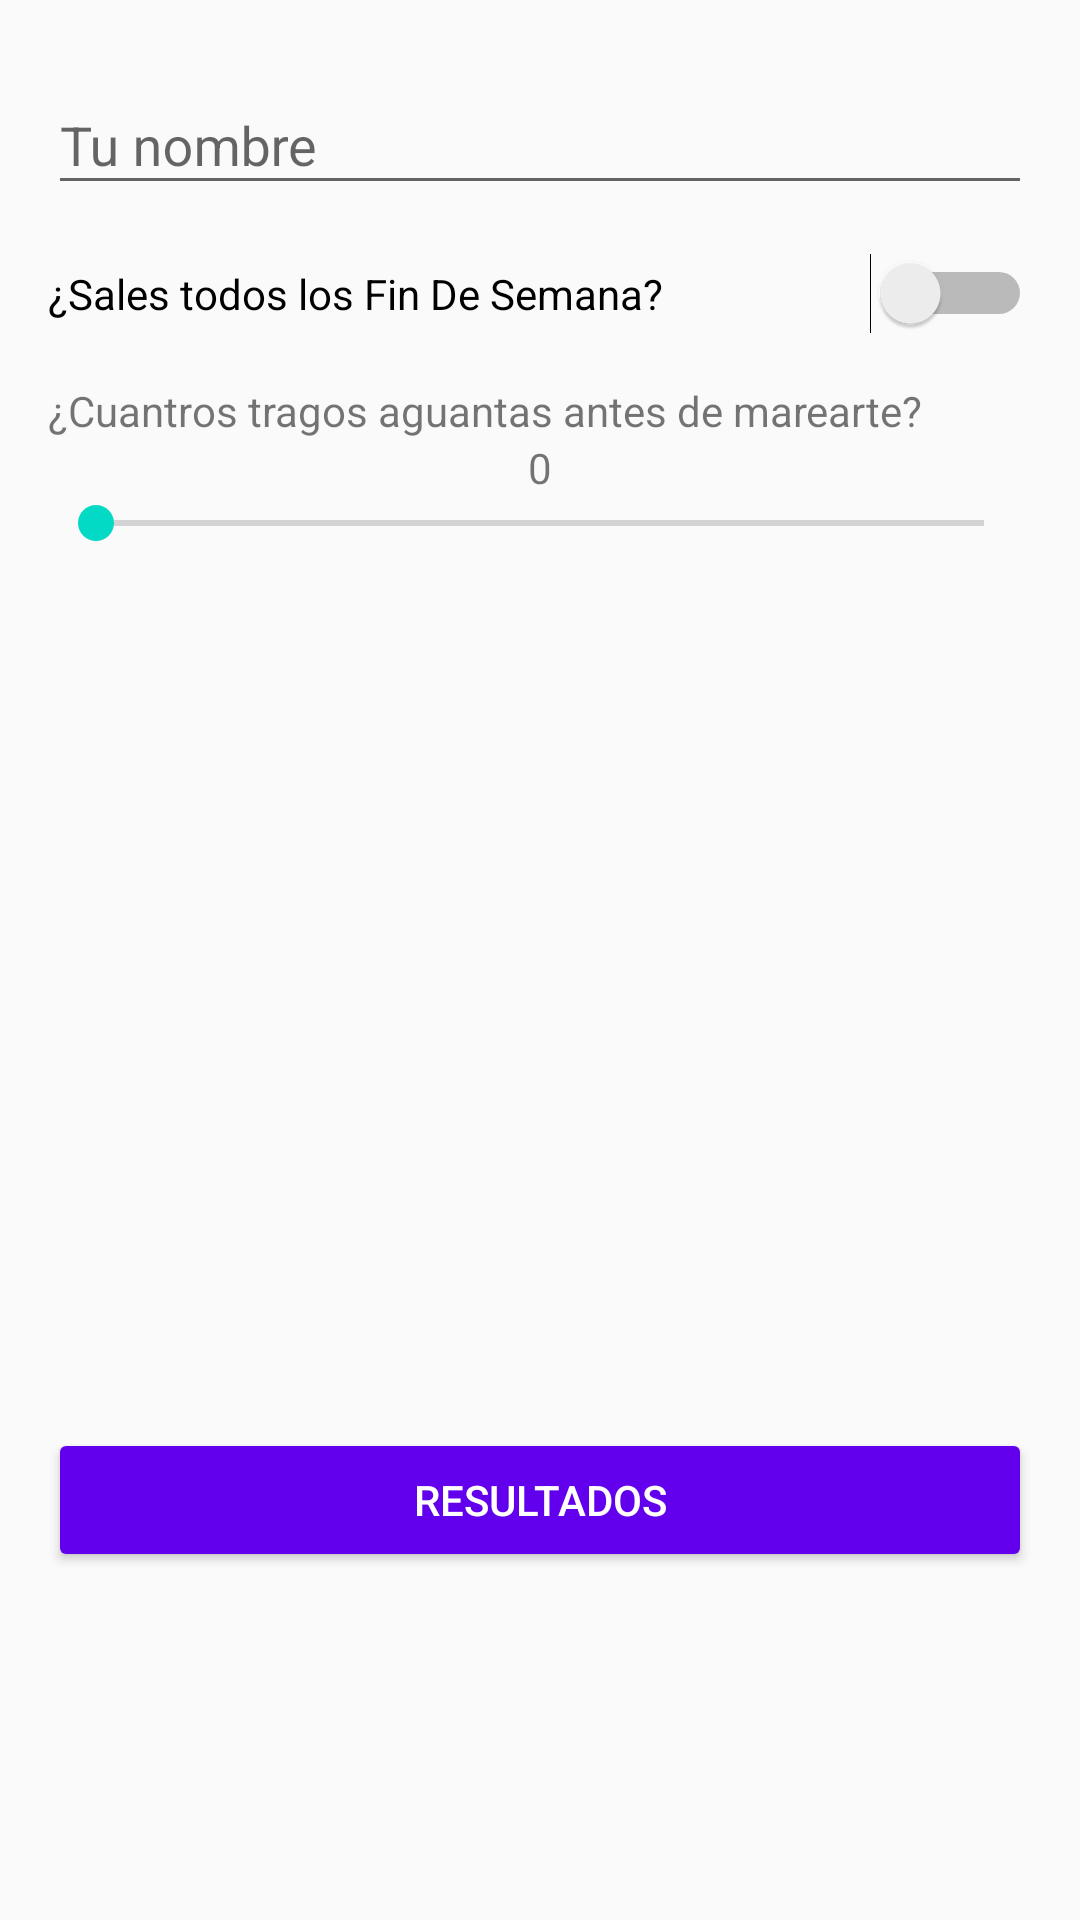

The Android layout XML behind this screen, and the referenced resources:
<!-- AndroidManifest.xml: application theme AppTheme -->
<!-- res/layout/fragment_cooll.xml -->
<LinearLayout xmlns:android="http://schemas.android.com/apk/res/android"
    xmlns:tools="http://schemas.android.com/tools"
    android:layout_width="match_parent"
    android:layout_height="match_parent"
    android:orientation="vertical"
    android:padding="16dp"
    tools:context="com.salazar23gmail.diaz.roberto.shrinquiz2.views.CoollFragment">

    <android.support.design.widget.TextInputLayout
        android:layout_width="match_parent"
        android:layout_height="wrap_content"
        android:hint="Tu nombre">

        <android.support.design.widget.TextInputEditText
            android:id="@+id/nameEt"
            android:layout_width="match_parent"
            android:layout_height="wrap_content" />

    </android.support.design.widget.TextInputLayout>

    <Switch
        android:id="@+id/partySw"
        android:layout_width="match_parent"
        android:layout_height="wrap_content"
        android:layout_marginBottom="16dp"
        android:layout_marginTop="16dp"
        android:text="¿Sales todos los Fin De Semana?" />

    <TextView
        android:layout_width="match_parent"
        android:layout_height="wrap_content"
        android:text="¿Cuantros tragos aguantas antes de marearte?" />

    <TextView
        android:id="@+id/counterTv"
        android:layout_width="match_parent"
        android:layout_height="wrap_content"
        android:gravity="center"
        android:text="0" />

    <SeekBar
        android:id="@+id/drinkSb"
        android:layout_width="match_parent"
        android:layout_height="wrap_content"
        android:max="10" />

    <RelativeLayout
        android:layout_width="match_parent"
        android:layout_height="0dp"
        android:layout_weight="1"
        android:paddingBottom="50dp">
        <include layout="@layout/send_button"/>

    </RelativeLayout>

</LinearLayout>
<!-- res/layout/send_button.xml (included above) -->
<?xml version="1.0" encoding="utf-8"?>
<Button xmlns:android="http://schemas.android.com/apk/res/android"
        xmlns:app="http://schemas.android.com/apk/res-auto"
        android:id="@+id/sendBtn"
        android:layout_width="match_parent"
        android:layout_height="wrap_content"
        android:layout_alignParentBottom="true"
        android:layout_marginBottom="50dp"
        android:padding="14dp"
        android:text="RESULTADOS"
        android:textColor="@android:color/white"
        android:theme="@style/PrimaryButton"/>
<!-- resources referenced by this layout -->
<resources>
  <style name="PrimaryButton" parent="AppTheme">
          <item name="colorButtonNormal">@color/colorPrimary</item>
      </style>
  <style name="AppTheme" parent="Theme.AppCompat.Light.DarkActionBar">
          
          <item name="colorPrimary">@color/colorPrimary</item>
          <item name="colorPrimaryDark">@color/colorPrimaryDark</item>
          <item name="colorAccent">@color/colorAccent</item>
      </style>
  <!-- not gathered from this repository: default colours our renderer supplied (Android Studio template values) -->
  <color name="colorPrimary">#FF6200EE</color>
  <color name="colorPrimaryDark">#FF3700B3</color>
  <color name="colorAccent">#FF03DAC5</color>
</resources>
